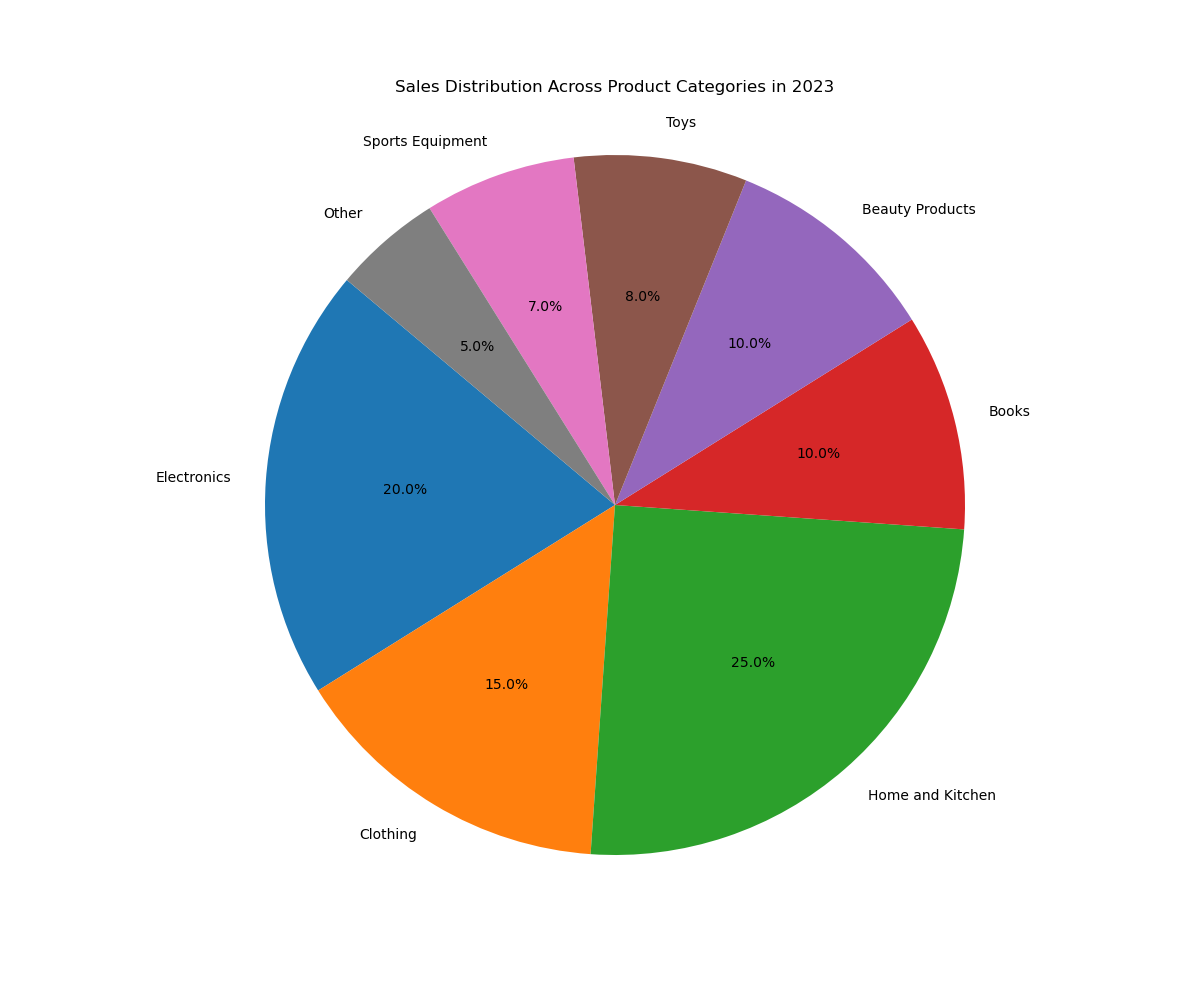

The table this chart was drawn from, first rows:
Product Categories, Sales Percentages
Electronics, 20
Clothing, 15
Home and Kitchen, 25
Books, 10
Beauty Products, 10
Toys, 8
Sports Equipment, 7
Other, 5
